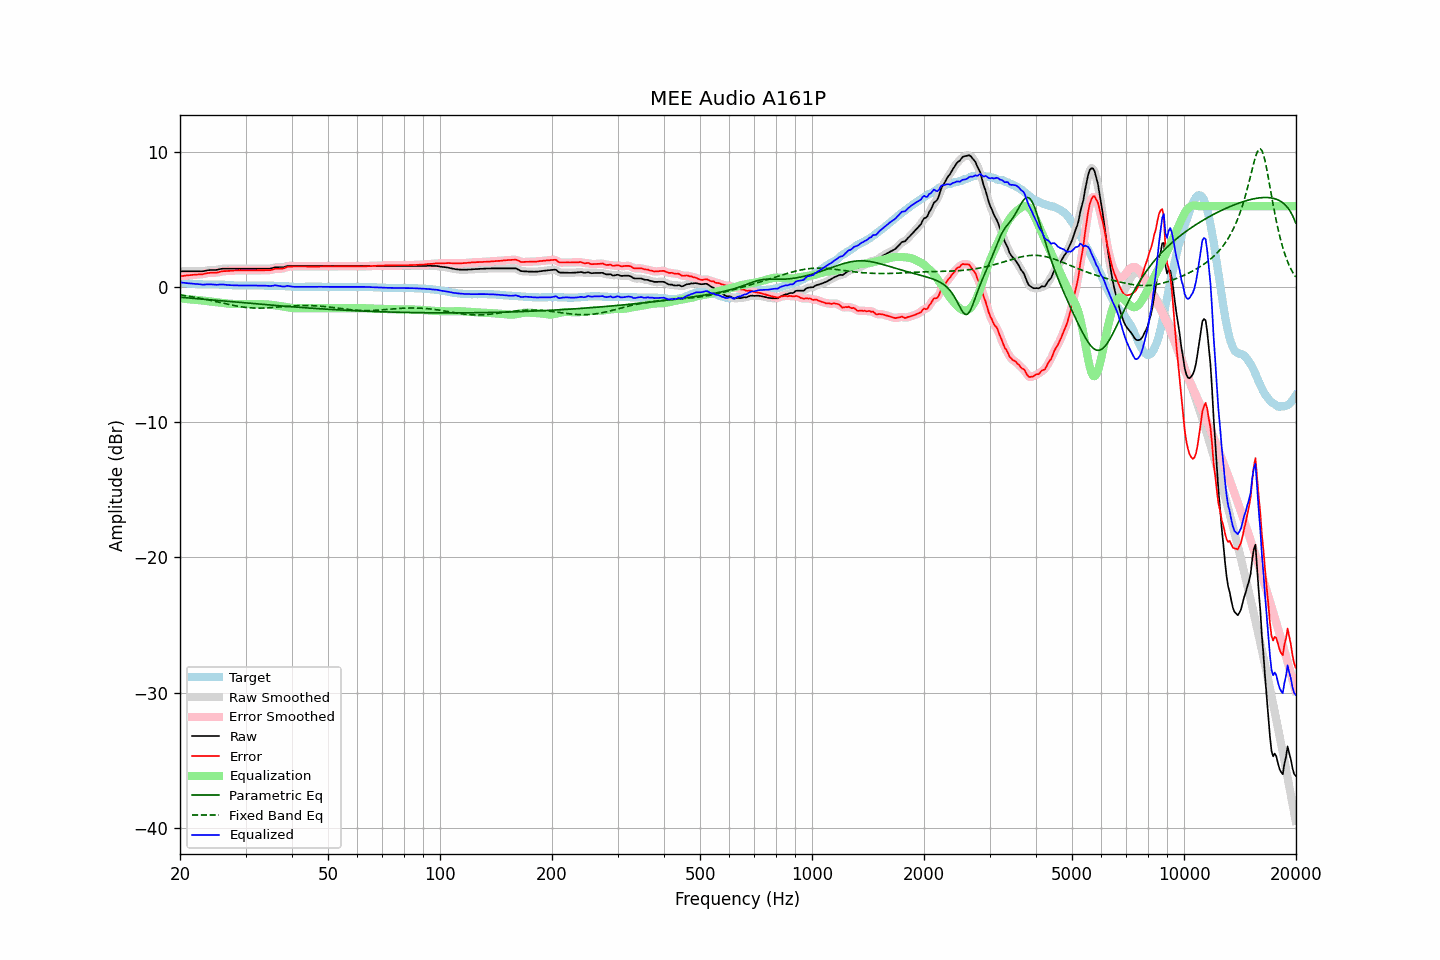

Data behind this chart, as committed beside it:
frequency, raw, error, smoothed, error_smoothed, equalization, parametric_eq, fixed_band_eq, equalized_raw, equalized_smoothed, target
20.00, 1.18, 0.81, 1.18, 0.81, -0.81, -0.74, -0.57, 0.37, 0.37, 0.36
20.20, 1.18, 0.82, 1.18, 0.83, -0.83, -0.75, -0.59, 0.35, 0.35, 0.35
20.40, 1.18, 0.84, 1.18, 0.84, -0.84, -0.76, -0.60, 0.34, 0.34, 0.33
20.61, 1.18, 0.85, 1.18, 0.86, -0.86, -0.77, -0.62, 0.32, 0.32, 0.32
20.81, 1.18, 0.87, 1.18, 0.87, -0.87, -0.78, -0.64, 0.31, 0.31, 0.30
21.02, 1.18, 0.88, 1.18, 0.88, -0.88, -0.79, -0.66, 0.30, 0.30, 0.29
21.23, 1.18, 0.89, 1.18, 0.90, -0.89, -0.80, -0.68, 0.28, 0.28, 0.28
21.44, 1.18, 0.90, 1.18, 0.91, -0.91, -0.81, -0.69, 0.27, 0.27, 0.27
21.66, 1.18, 0.92, 1.18, 0.92, -0.92, -0.82, -0.71, 0.26, 0.26, 0.26
21.87, 1.18, 0.92, 1.18, 0.93, -0.92, -0.83, -0.74, 0.25, 0.25, 0.25
22.09, 1.18, 0.93, 1.18, 0.94, -0.93, -0.84, -0.76, 0.25, 0.25, 0.24
22.31, 1.18, 0.94, 1.18, 0.94, -0.94, -0.85, -0.78, 0.24, 0.24, 0.23
22.54, 1.18, 0.95, 1.18, 0.95, -0.95, -0.86, -0.80, 0.22, 0.22, 0.22
22.76, 1.18, 0.96, 1.18, 0.96, -0.97, -0.87, -0.82, 0.21, 0.21, 0.21
22.99, 1.18, 0.96, 1.18, 0.97, -0.99, -0.88, -0.85, 0.19, 0.20, 0.21
23.22, 1.20, 0.99, 1.20, 0.99, -1.00, -0.89, -0.87, 0.20, 0.20, 0.20
23.45, 1.23, 1.02, 1.22, 1.02, -1.02, -0.90, -0.89, 0.21, 0.21, 0.20
23.69, 1.25, 1.04, 1.25, 1.05, -1.03, -0.91, -0.92, 0.22, 0.22, 0.20
23.92, 1.27, 1.06, 1.27, 1.06, -1.04, -0.92, -0.94, 0.22, 0.22, 0.20
24.16, 1.28, 1.07, 1.28, 1.07, -1.06, -0.93, -0.97, 0.22, 0.22, 0.20
24.40, 1.28, 1.07, 1.28, 1.07, -1.07, -0.94, -1.00, 0.21, 0.21, 0.20
24.65, 1.28, 1.07, 1.28, 1.07, -1.08, -0.95, -1.02, 0.20, 0.19, 0.20
24.89, 1.28, 1.07, 1.28, 1.07, -1.10, -0.96, -1.05, 0.18, 0.19, 0.20
25.14, 1.29, 1.08, 1.29, 1.09, -1.11, -0.97, -1.07, 0.18, 0.19, 0.20
25.39, 1.32, 1.11, 1.32, 1.12, -1.12, -0.98, -1.10, 0.19, 0.19, 0.20
25.65, 1.35, 1.15, 1.35, 1.15, -1.14, -0.99, -1.13, 0.21, 0.20, 0.19
25.91, 1.37, 1.17, 1.37, 1.17, -1.16, -1.00, -1.16, 0.21, 0.21, 0.19
26.16, 1.38, 1.19, 1.38, 1.19, -1.18, -1.01, -1.18, 0.20, 0.20, 0.18
26.43, 1.38, 1.19, 1.38, 1.20, -1.19, -1.02, -1.21, 0.19, 0.19, 0.18
26.69, 1.38, 1.20, 1.38, 1.20, -1.21, -1.03, -1.24, 0.17, 0.17, 0.17
26.96, 1.38, 1.21, 1.38, 1.21, -1.22, -1.05, -1.26, 0.16, 0.16, 0.16
27.23, 1.38, 1.21, 1.38, 1.22, -1.22, -1.06, -1.29, 0.16, 0.16, 0.16
27.50, 1.38, 1.22, 1.38, 1.23, -1.23, -1.07, -1.31, 0.15, 0.15, 0.15
27.77, 1.38, 1.23, 1.38, 1.23, -1.23, -1.08, -1.34, 0.15, 0.15, 0.14
28.05, 1.38, 1.24, 1.38, 1.24, -1.24, -1.09, -1.36, 0.14, 0.14, 0.13
28.33, 1.38, 1.24, 1.38, 1.25, -1.24, -1.10, -1.38, 0.14, 0.14, 0.13
28.62, 1.38, 1.24, 1.38, 1.25, -1.24, -1.11, -1.40, 0.13, 0.13, 0.13
28.90, 1.38, 1.25, 1.38, 1.25, -1.25, -1.12, -1.42, 0.13, 0.13, 0.12
29.19, 1.38, 1.24, 1.38, 1.25, -1.25, -1.13, -1.44, 0.13, 0.13, 0.13
29.48, 1.38, 1.24, 1.38, 1.25, -1.25, -1.14, -1.46, 0.13, 0.13, 0.13
29.78, 1.38, 1.24, 1.38, 1.24, -1.25, -1.15, -1.48, 0.13, 0.13, 0.13
30.08, 1.38, 1.24, 1.38, 1.24, -1.24, -1.16, -1.49, 0.13, 0.13, 0.13
30.38, 1.38, 1.24, 1.38, 1.24, -1.24, -1.17, -1.50, 0.14, 0.14, 0.13
30.68, 1.38, 1.24, 1.38, 1.24, -1.24, -1.18, -1.51, 0.14, 0.14, 0.13
30.99, 1.38, 1.24, 1.38, 1.24, -1.24, -1.19, -1.52, 0.13, 0.13, 0.13
31.30, 1.38, 1.24, 1.38, 1.24, -1.24, -1.20, -1.53, 0.13, 0.13, 0.13
31.61, 1.38, 1.24, 1.38, 1.24, -1.25, -1.21, -1.54, 0.13, 0.13, 0.13
31.93, 1.38, 1.24, 1.38, 1.25, -1.25, -1.22, -1.54, 0.13, 0.13, 0.13
32.24, 1.38, 1.25, 1.38, 1.25, -1.25, -1.23, -1.54, 0.13, 0.13, 0.12
32.57, 1.38, 1.25, 1.38, 1.25, -1.25, -1.24, -1.54, 0.13, 0.13, 0.12
32.89, 1.38, 1.25, 1.38, 1.25, -1.25, -1.25, -1.54, 0.13, 0.13, 0.12
33.22, 1.38, 1.25, 1.38, 1.25, -1.25, -1.27, -1.54, 0.13, 0.13, 0.12
33.55, 1.38, 1.25, 1.38, 1.26, -1.25, -1.28, -1.54, 0.13, 0.13, 0.12
33.89, 1.38, 1.26, 1.38, 1.26, -1.26, -1.29, -1.53, 0.12, 0.12, 0.11
34.23, 1.38, 1.26, 1.38, 1.26, -1.26, -1.30, -1.53, 0.11, 0.11, 0.11
34.57, 1.38, 1.26, 1.38, 1.26, -1.28, -1.31, -1.52, 0.10, 0.10, 0.11
34.92, 1.38, 1.26, 1.39, 1.27, -1.29, -1.32, -1.51, 0.09, 0.09, 0.11
35.27, 1.41, 1.29, 1.41, 1.30, -1.31, -1.33, -1.50, 0.10, 0.10, 0.11
35.62, 1.44, 1.32, 1.44, 1.33, -1.32, -1.34, -1.49, 0.12, 0.12, 0.11
35.97, 1.48, 1.37, 1.47, 1.36, -1.33, -1.34, -1.48, 0.14, 0.13, 0.10
... 635 more rows
